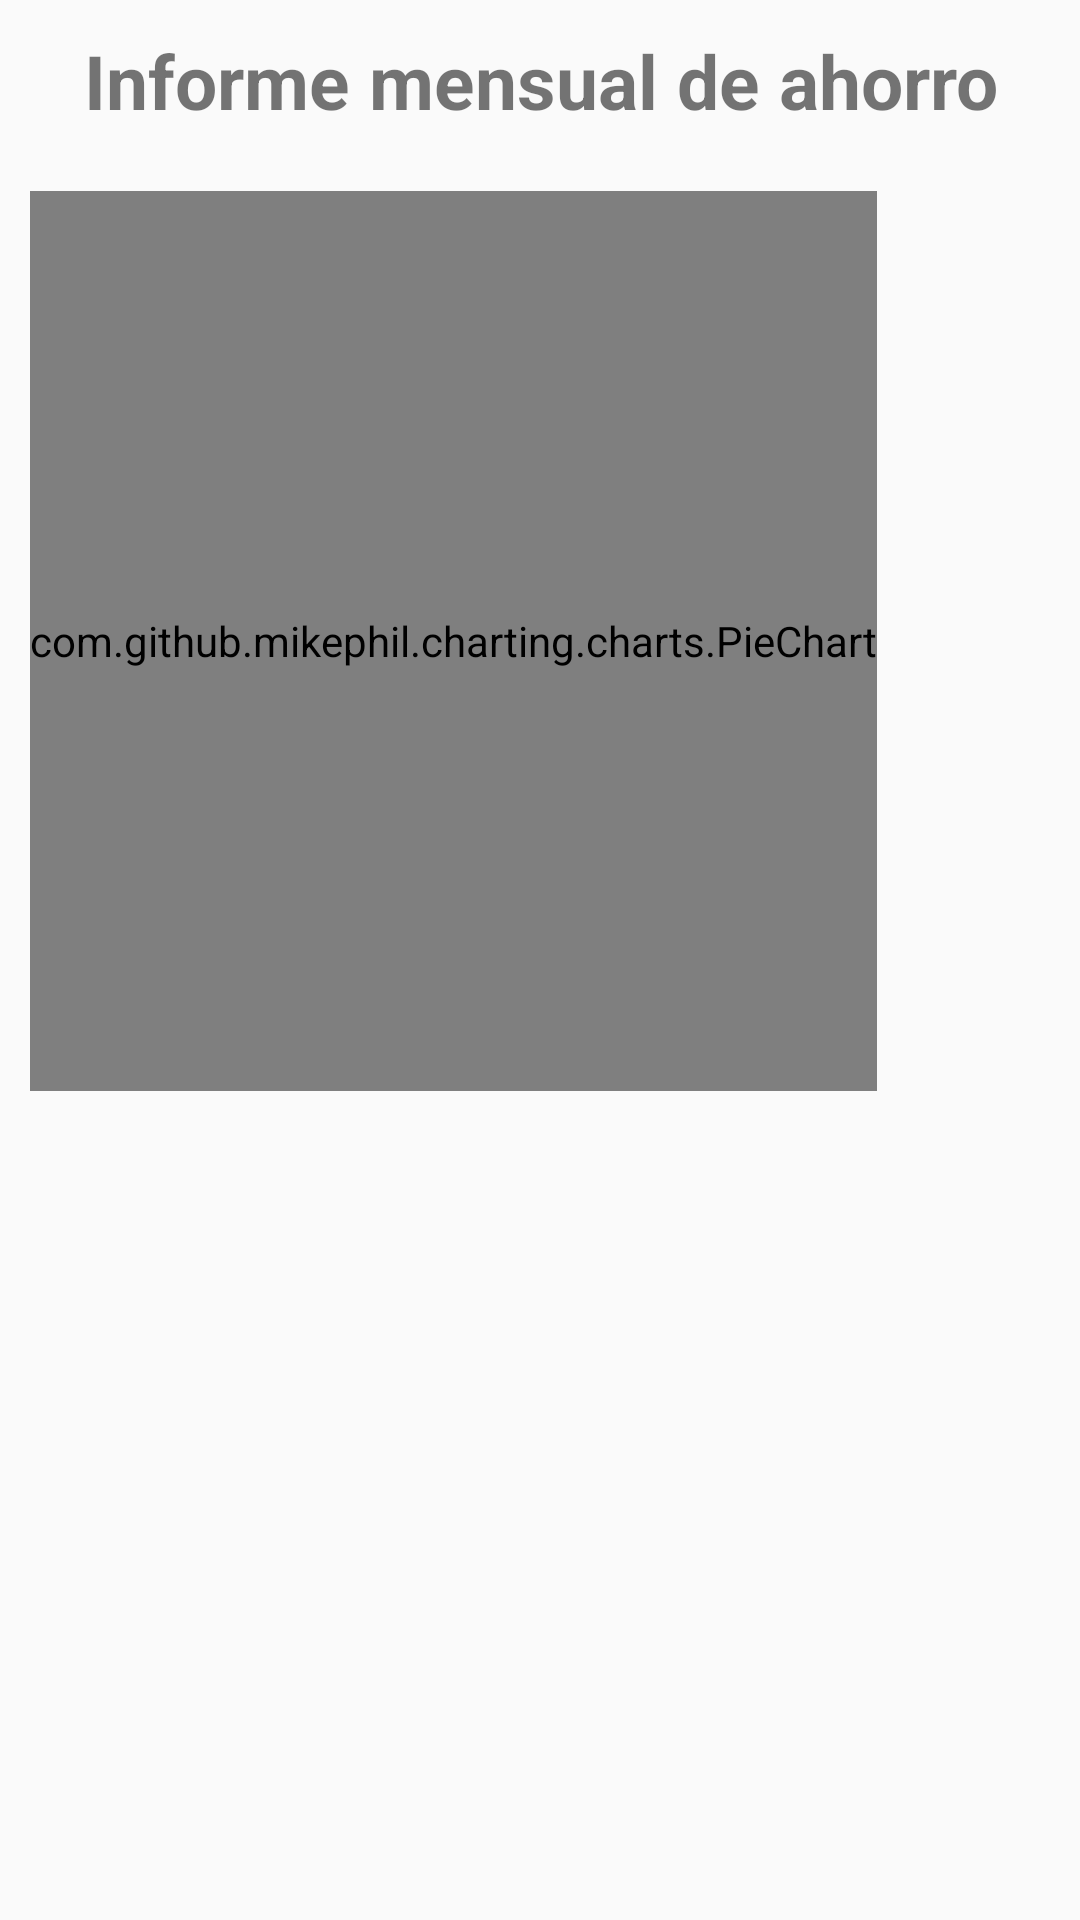

Android layout source for this screen:
<!-- AndroidManifest.xml: application theme AppTheme -->
<!-- res/layout/fragment_fragment_informeahorro.xml -->
<FrameLayout xmlns:android="http://schemas.android.com/apk/res/android"
    xmlns:tools="http://schemas.android.com/tools"
    android:layout_width="match_parent"
    android:layout_height="match_parent"
    android:background="@drawable/wall"
    tools:context="com.example.eduardopalacios.myapp.FragmentInformeAhorro">

    <LinearLayout
        android:layout_width="match_parent"
        android:layout_height="wrap_content"
        android:orientation="vertical">
    <TextView
        android:text="@string/ahorro"
        android:layout_width="match_parent"
        android:layout_height="wrap_content"
        android:layout_margin="10dp"
        android:textStyle="bold"
        android:gravity="center"
        android:textSize="25dp" />

    <com.github.mikephil.charting.charts.PieChart
        android:id="@+id/pieChart"
        android:layout_width="wrap_content"
        android:layout_height="300dp"
        android:layout_margin="10dp" />
    </LinearLayout>
</FrameLayout>
<!-- resources referenced by this layout -->
<resources>
  <string name="ahorro">Informe mensual de ahorro</string>
  <style name="AppTheme" parent="Theme.AppCompat.Light.NoActionBar">
          
          <item name="colorPrimary">@color/colorPrimary</item>
          <item name="colorPrimaryDark">@color/colorPrimaryDark</item>
          <item name="colorAccent">@color/colorAccent</item>
  
      </style>
  <color name="colorPrimary">#3F51B5</color>
  <color name="colorPrimaryDark">#2db3e8</color>
  <color name="colorAccent">#FF4081</color>
</resources>
